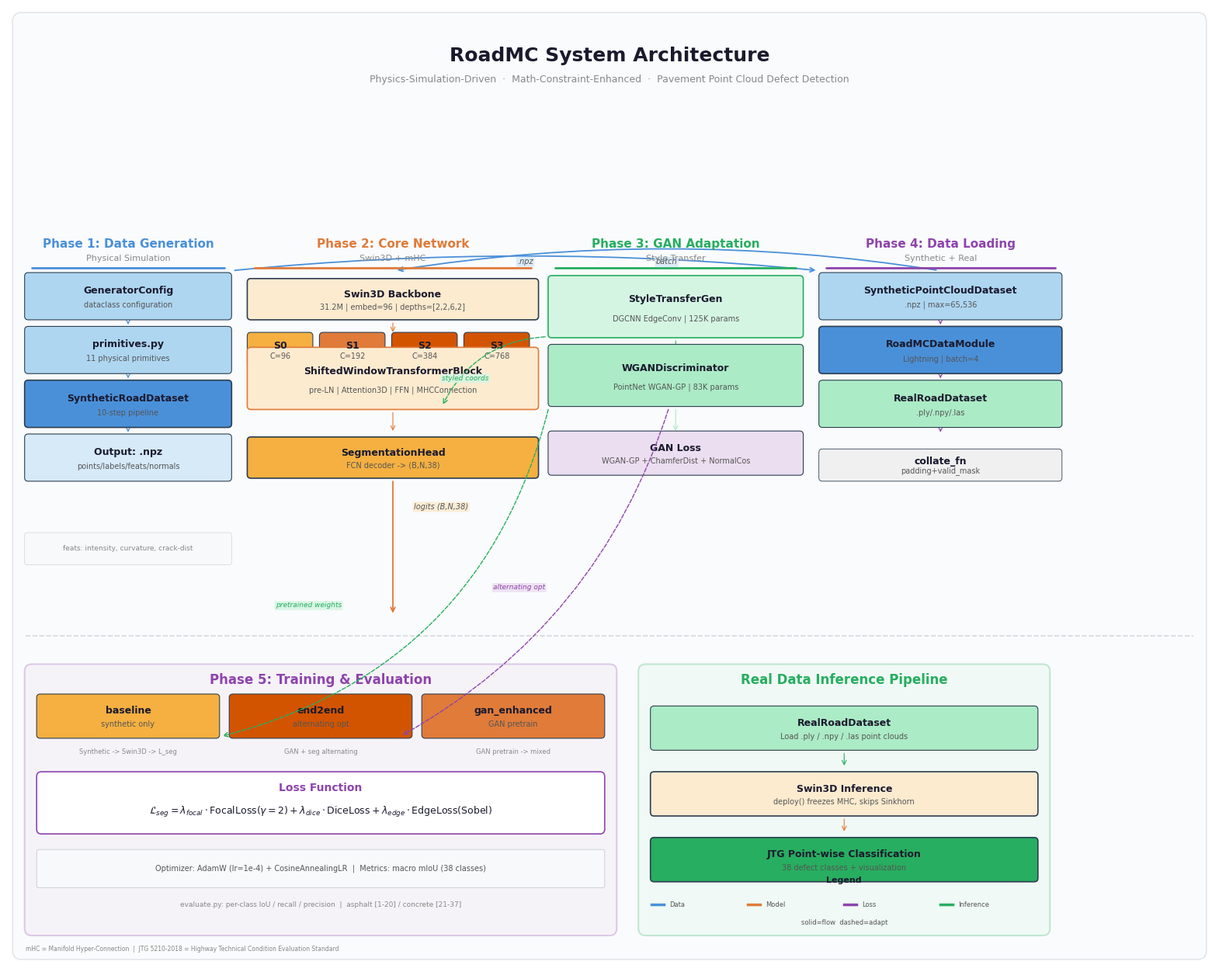

Recreate this plot in Python. (Note: this script raises an exception after producing the figure.)
"""RoadMC system architecture diagram generator."""

import matplotlib
matplotlib.use("Agg")
import matplotlib.pyplot as plt
from matplotlib.patches import FancyBboxPatch
import numpy as np

plt.rcParams["font.sans-serif"] = ["Microsoft YaHei", "SimHei", "DejaVu Sans"]
plt.rcParams["axes.unicode_minus"] = False
plt.rcParams["mathtext.fontset"] = "dejavusans"

W, H = 20, 16
DPI = 200

C = {
    "data": "#4A90D9", "data_light": "#AED6F1", "data_bg": "#D6EAF8",
    "model": "#E07B39", "model_light": "#F5B041", "model_bg": "#FDEBD0", "model_dark": "#D35400",
    "opt": "#8E44AD", "opt_light": "#BB8FCE", "opt_bg": "#EBDEF0",
    "inf": "#27AE60", "inf_light": "#ABEBC6", "inf_bg": "#D5F5E3",
    "border": "#2C3E50", "text": "#1A1A2E", "text2": "#555555", "text3": "#888888",
    "bg": "#FAFBFC", "divider": "#BDC3C7", "panel": "#FFFFFF", "neutral": "#F0F0F0",
}

fig, ax = plt.subplots(figsize=(W, H), dpi=DPI)
ax.set_xlim(0, W); ax.set_ylim(0, H); ax.axis("off")
fig.patch.set_facecolor("white")

# Helpers
def box(x, y, w, h, fc, ec=None, lw=1.0, alpha=1.0, z=3, rnd=0.06):
    ec = ec or C["border"]
    ax.add_patch(FancyBboxPatch((x, y), w, h, boxstyle=f"round,pad=0.02,rounding_size={rnd}",
                                fc=fc, ec=ec, lw=lw, zorder=z, alpha=alpha))

def txt(x, y, s, fs=9, fw="normal", c=None, ha="center", va="center", z=4):
    c = c or C["text"]
    ax.text(x, y, s, fontsize=fs, fontweight=fw, color=c, ha=ha, va=va, zorder=z)

def arrow(x1, y1, x2, y2, c=None, lw=1.2, ls="-", z=2):
    c = c or C["data"]
    ax.annotate("", xy=(x2, y2), xytext=(x1, y1),
                arrowprops=dict(arrowstyle="->", color=c, lw=lw, linestyle=ls,
                                connectionstyle="arc3,rad=0", shrinkA=4, shrinkB=4), zorder=z)

def label(x, y, s, fs=7, c=None, bg=None):
    c = c or C["text2"]
    kw = dict(fontsize=fs, color=c, ha="center", va="center", zorder=5, style="italic")
    if bg:
        kw["bbox"] = dict(boxstyle="round,pad=0.15", fc=bg, ec="none", alpha=0.85)
    ax.text(x, y, s, **kw)

def mod(x, y, w, h, title, sub="", fc=C["data_light"], ec=None, lw=0.8):
    ec = ec or C["border"]
    box(x, y, w, h, fc=fc, ec=ec, lw=lw, z=3)
    if sub:
        txt(x + w/2, y + h*0.62, title, fs=9, fw="bold", z=4)
        txt(x + w/2, y + h*0.3, sub, fs=7, c=C["text2"], z=4)
    else:
        txt(x + w/2, y + h/2, title, fs=9, fw="bold", z=4)

# Background
box(0.1, 0.1, W-0.2, H-0.2, fc=C["bg"], ec="#DEE2E6", lw=1.0, rnd=0.15, z=0)

# Title
txt(W/2, 15.2, "RoadMC System Architecture", fs=18, fw="bold", z=5)
txt(W/2, 14.8, "Physics-Simulation-Driven  ·  Math-Constraint-Enhanced  ·  Pavement Point Cloud Defect Detection",
    fs=9, c=C["text3"], z=5)

# Phase Headers — text + underline (no background box)
Y_PH = 12.0   # header text center y
ULINE = 11.65  # underline y (must be > first block top)

for x, w, title, sub, clr in [
    (0.3, 3.4, "Phase 1: Data Generation", "Physical Simulation", C["data"]),
    (4.0, 4.8, "Phase 2: Core Network", "Swin3D + mHC", C["model"]),
    (9.0, 4.2, "Phase 3: GAN Adaptation", "Style Transfer", C["inf"]),
    (13.5, 4.0, "Phase 4: Data Loading", "Synthetic + Real", C["opt"]),
]:
    txt(x + w/2, Y_PH + 0.05, title, fs=11, fw="bold", c=clr, z=10)
    txt(x + w/2, Y_PH - 0.2, sub, fs=8, c=C["text3"], z=10)
    ax.plot([x + 0.1, x + w - 0.1], [ULINE, ULINE],
            color=clr, lw=2.0, solid_capstyle="round", zorder=10)

# Layout Constants
# First block top must be BELOW underline: first_y + BH < ULINE
BH, BG = 0.75, 0.15
FIRST_Y = 10.8   # first block bottom y; top = 10.8 + 0.75 = 11.55 < ULINE(11.65) ✓

# Phase 1 — Data Generation (x=0.3, w=3.4)
p1x, p1w = 0.3, 3.4
p1_cx = p1x + p1w/2

y = FIRST_Y
mod(p1x, y, p1w, BH, "GeneratorConfig", "dataclass configuration", C["data_light"])
y -= BH + BG
mod(p1x, y, p1w, BH, "primitives.py", "11 physical primitives", C["data_light"])
y -= BH + BG
mod(p1x, y, p1w, BH, "SyntheticRoadDataset", "10-step pipeline", C["data"], lw=1.2)
y -= BH + BG
mod(p1x, y, p1w, BH, "Output: .npz", "points/labels/feats/normals", C["data_bg"])
y -= BH + BG
# Annotation
box(p1x, y-0.5, p1w, 0.5, fc="#F8F9FA", ec=C["divider"], lw=0.5, alpha=0.7, rnd=0.04, z=3)
txt(p1x + p1w/2, y-0.25, "feats: intensity, curvature, crack-dist", fs=6.5, c=C["text3"], z=4)

# Vertical arrows P1
for i in range(3):
    ay = FIRST_Y - i*(BH+BG) - 0.05
    arrow(p1_cx, ay, p1_cx, ay - BG + 0.1, c=C["data"], lw=0.8)

# Phase 2 — Core Network (x=4.0, w=4.8)
p2x, p2w = 4.0, 4.8
p2_cx = p2x + p2w/2

mod(p2x, FIRST_Y, p2w, 0.65, "Swin3D Backbone", "31.2M | embed=96 | depths=[2,2,6,2]", C["model_bg"], lw=1.2)

# 4 stages
sw, sg = 1.05, 0.15
sx = p2x
stage_y = FIRST_Y - 0.65 - BG  # below backbone
for i, (nm, cfg, clr) in enumerate([("S0","C=96",C["model_light"]),("S1","C=192",C["model"]),
                                     ("S2","C=384",C["model_dark"]),("S3","C=768",C["model_dark"])]):
    mod(sx, stage_y, sw, 0.55, nm, cfg, clr, lw=0.8)
    if i < 3:
        arrow(sx+sw, stage_y+0.275, sx+sw+sg, stage_y+0.275, c=C["model"], lw=1.0)
    sx += sw + sg

arrow(p2_cx, FIRST_Y, p2_cx, FIRST_Y - 0.3, c=C["model"], lw=0.8)

# Transformer
trans_y = stage_y - 0.55 - BG
mod(p2x, trans_y, p2w, 1.0, "ShiftedWindowTransformerBlock",
    "pre-LN | Attention3D | FFN | MHCConnection", C["model_bg"], ec=C["model"], lw=1.2)
arrow(p2_cx, stage_y, p2_cx, trans_y + 1.0 + 0.05, c=C["model"], lw=0.8)

# Segmentation
seg_y = trans_y - 1.0 - BG
mod(p2x, seg_y, p2w, 0.65, "SegmentationHead", "FCN decoder -> (B,N,38)", C["model_light"], lw=1.2)
arrow(p2_cx, trans_y, p2_cx, seg_y + 0.65 + 0.05, c=C["model"], lw=0.8)

# Phase 3 — GAN (x=9.0, w=4.2)
p3x, p3w = 9.0, 4.2
p3_cx = p3x + p3w/2

gan_y1 = 10.5  # lower than FIRST_Y because h=1.0 (must stay below ULINE=11.65)
mod(p3x, gan_y1, p3w, 1.0, "StyleTransferGen", "DGCNN EdgeConv | 125K params", C["inf_bg"], ec=C["inf"], lw=1.2)
gan_y2 = gan_y1 - 1.0 - BG
mod(p3x, gan_y2, p3w, 1.0, "WGANDiscriminator", "PointNet WGAN-GP | 83K params", C["inf_light"], lw=0.8)
gan_y3 = gan_y2 - 1.0 - BG
mod(p3x, gan_y3, p3w, 0.7, "GAN Loss", "WGAN-GP + ChamferDist + NormalCos", C["opt_bg"], lw=0.8)

arrow(p3_cx, gan_y1, p3_cx, gan_y1 - 0.5, c=C["inf"], lw=0.8)
arrow(p3_cx, gan_y2, p3_cx, gan_y2 - 0.5, c=C["inf_light"], lw=0.8)

# Phase 4 — Data Loading (x=13.5, w=4.0)
p4x, p4w = 13.5, 4.0
p4_cx = p4x + p4w/2

y4 = FIRST_Y
mod(p4x, y4, p4w, BH, "SyntheticPointCloudDataset", ".npz | max=65,536", C["data_light"])
y4 -= BH + BG
mod(p4x, y4, p4w, BH, "RoadMCDataModule", "Lightning | batch=4", C["data"], lw=1.2)
y4 -= BH + BG
mod(p4x, y4, p4w, BH, "RealRoadDataset", ".ply/.npy/.las", C["inf_light"])
y4 -= BH + BG
mod(p4x, y4, p4w, 0.5, "collate_fn", "padding+valid_mask", C["neutral"], lw=0.6)

for i in range(3):
    ay = FIRST_Y - i*(BH+BG) - 0.05
    arrow(p4_cx, ay, p4_cx, ay - BG + 0.1, c=C["opt"], lw=0.8)

# Cross-Phase Arrows
# P1→P4 (route between underline and first block)
route_y = ULINE - 0.05  # 11.6
ax.annotate("", xy=(p4x, route_y), xytext=(p1x+p1w, route_y),
            arrowprops=dict(arrowstyle="->", color=C["data"], lw=1.3,
                            connectionstyle="arc3,rad=-0.05", shrinkA=4, shrinkB=4), zorder=5)
label((p1x+p1w+p4x)/2, route_y + 0.15, ".npz", fs=7, bg=C["data_bg"])

# P4→P2
ax.annotate("", xy=(p2_cx, route_y), xytext=(p4_cx, route_y),
            arrowprops=dict(arrowstyle="->", color=C["data"], lw=1.3,
                            connectionstyle="arc3,rad=0.08", shrinkA=4, shrinkB=4), zorder=5)
label((p2_cx+p4_cx)/2, route_y + 0.15, "batch", fs=7, bg=C["data_bg"])

# P3→P2 (styled coords)
ax.annotate("", xy=(p2_cx+0.8, trans_y), xytext=(p3x, gan_y1),
            arrowprops=dict(arrowstyle="->", color=C["inf"], lw=1.0,
                            connectionstyle="arc3,rad=0.3", linestyle="dashed",
                            shrinkA=4, shrinkB=4), zorder=5)
label(p2_cx + 1.2, trans_y + 0.5, "styled coords", fs=6.5, c=C["inf"], bg=C["inf_bg"])

# P2→P5 (route below SegmentationHead)
DIVIDER_Y = 5.5
arrow(p2_cx, seg_y, p2_cx, DIVIDER_Y + 0.3, c=C["model"], lw=1.3, z=5)
label(p2_cx + 0.8, seg_y - 0.5, "logits (B,N,38)", fs=7, bg=C["model_bg"])

# Divider
ax.plot([0.3, W-0.3], [DIVIDER_Y, DIVIDER_Y], color=C["divider"], lw=1.2, ls="--", zorder=1, alpha=0.6)

# Phase 5 — Training (bottom-left)
box(0.3, 0.5, 9.8, 4.5, fc=C["opt_bg"], ec=C["opt"], lw=1.5, alpha=0.25, rnd=0.12, z=1)
txt(5.2, 4.75, "Phase 5: Training & Evaluation", fs=12, fw="bold", c=C["opt"], z=5)

# 3 modes
mw, mg = 3.0, 0.2
mx = 0.5
for i, (nm, desc, flow, clr) in enumerate([
    ("baseline", "synthetic only", "Synthetic -> Swin3D -> L_seg", C["model_light"]),
    ("end2end", "alternating opt", "GAN + seg alternating", C["model_dark"]),
    ("gan_enhanced", "GAN pretrain", "GAN pretrain -> mixed", C["model"])]):
    mod(mx, 3.8, mw, 0.7, nm, desc, clr, lw=0.8)
    txt(mx + mw/2, 3.55, flow, fs=6, c=C["text3"], z=4)
    mx += mw + mg

# Loss function
box(0.5, 2.2, 9.4, 1.0, fc=C["panel"], ec=C["opt"], lw=1.2, rnd=0.08, z=3)
txt(5.2, 2.95, "Loss Function", fs=10, fw="bold", c=C["opt"], z=4)
txt(5.2, 2.55, r"$\mathcal{L}_{seg} = \lambda_{focal} \cdot \mathrm{FocalLoss}(\gamma=2) + \lambda_{dice} \cdot \mathrm{DiceLoss} + \lambda_{edge} \cdot \mathrm{EdgeLoss}(\mathrm{Sobel})$", fs=9, z=4)

# Optimizer
box(0.5, 1.3, 9.4, 0.6, fc="#F8F9FA", ec=C["divider"], lw=0.5, rnd=0.04, z=3)
txt(5.2, 1.6, "Optimizer: AdamW (lr=1e-4) + CosineAnnealingLR  |  Metrics: macro mIoU (38 classes)", fs=7, c=C["text2"], z=4)

txt(5.2, 1.0, "evaluate.py: per-class IoU / recall / precision  |  asphalt [1-20] / concrete [21-37]", fs=6.5, c=C["text3"], z=4)

# Inference Pipeline (bottom-right)
box(10.5, 0.5, 6.8, 4.5, fc=C["inf_bg"], ec=C["inf"], lw=1.5, alpha=0.25, rnd=0.12, z=1)
txt(13.9, 4.75, "Real Data Inference Pipeline", fs=12, fw="bold", c=C["inf"], z=5)

ix, iw = 10.7, 6.4
icx = ix + iw/2

mod(ix, 3.6, iw, 0.7, "RealRoadDataset", "Load .ply / .npy / .las point clouds", C["inf_light"], lw=0.8)
mod(ix, 2.5, iw, 0.7, "Swin3D Inference", "deploy() freezes MHC, skips Sinkhorn", C["model_bg"], lw=1.2)
mod(ix, 1.4, iw, 0.7, "JTG Point-wise Classification", "38 defect classes + visualization", C["inf"], lw=1.2)

arrow(icx, 3.6, icx, 3.25, c=C["inf"], lw=0.8)
arrow(icx, 2.5, icx, 2.15, c=C["model"], lw=0.8)

# Legend
ly = 0.5
txt(icx, ly+0.9, "Legend", fs=8, fw="bold", z=5)
lx = ix
for i, (clr, nm) in enumerate([(C["data"],"Data"),(C["model"],"Model"),(C["opt"],"Loss"),(C["inf"],"Inference")]):
    ax.plot([lx+i*1.6, lx+i*1.6+0.2], [ly+0.5, ly+0.5], color=clr, lw=2.5, zorder=5)
    txt(lx+i*1.6+0.3, ly+0.5, nm, fs=6, c=C["text2"], ha="left", z=5)
txt(icx, ly+0.2, "solid=flow  dashed=adapt", fs=6, c=C["text2"], z=5)

# GAN→P5 Coupling Arrows
ax.annotate("", xy=(3.5, 3.8), xytext=(p3x, gan_y2),
            arrowprops=dict(arrowstyle="->", color=C["inf"], lw=1.0,
                            connectionstyle="arc3,rad=-0.3", linestyle="dashed",
                            shrinkA=4, shrinkB=4), zorder=5)
label(5.0, 6.0, "pretrained weights", fs=6.5, c=C["inf"], bg=C["inf_bg"])

ax.annotate("", xy=(6.5, 3.8), xytext=(p3x+2, gan_y2),
            arrowprops=dict(arrowstyle="->", color=C["opt"], lw=1.0,
                            connectionstyle="arc3,rad=-0.2", linestyle="dashed",
                            shrinkA=4, shrinkB=4), zorder=5)
label(8.5, 6.3, "alternating opt", fs=6.5, c=C["opt"], bg=C["opt_bg"])

# Footnotes
txt(0.3, 0.2, "mHC = Manifold Hyper-Connection  |  JTG 5210-2018 = Highway Technical Condition Evaluation Standard",
    fs=5.5, c=C["text3"], ha="left", va="bottom", z=5)

# Save
plt.savefig("docs/architecture.png", dpi=DPI, bbox_inches="tight",
            facecolor="white", edgecolor="none", pad_inches=0.1)
print(f"docs/architecture.png generated ({DPI} dpi, {W}x{H})")
